Photos from the image-classification dataset "merged_dataset" in the GitHub repository tmgdarshan/cloud-classification-cnn-mobile. Its 7 classes are: cumulus, altocumulus, cirrus, clear sky, stratocumulus, cumulonimbus, mixed.

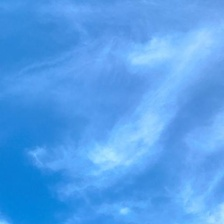
Label: cirrus

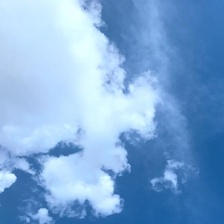
Label: cumulus

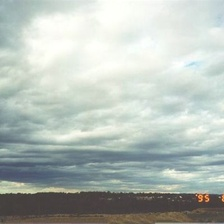
Label: mixed

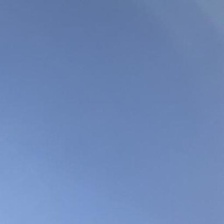
Label: clear sky

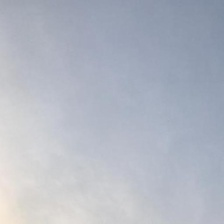
Label: stratocumulus

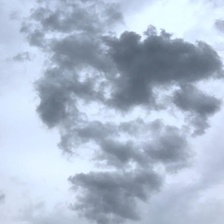
Label: cumulonimbus
